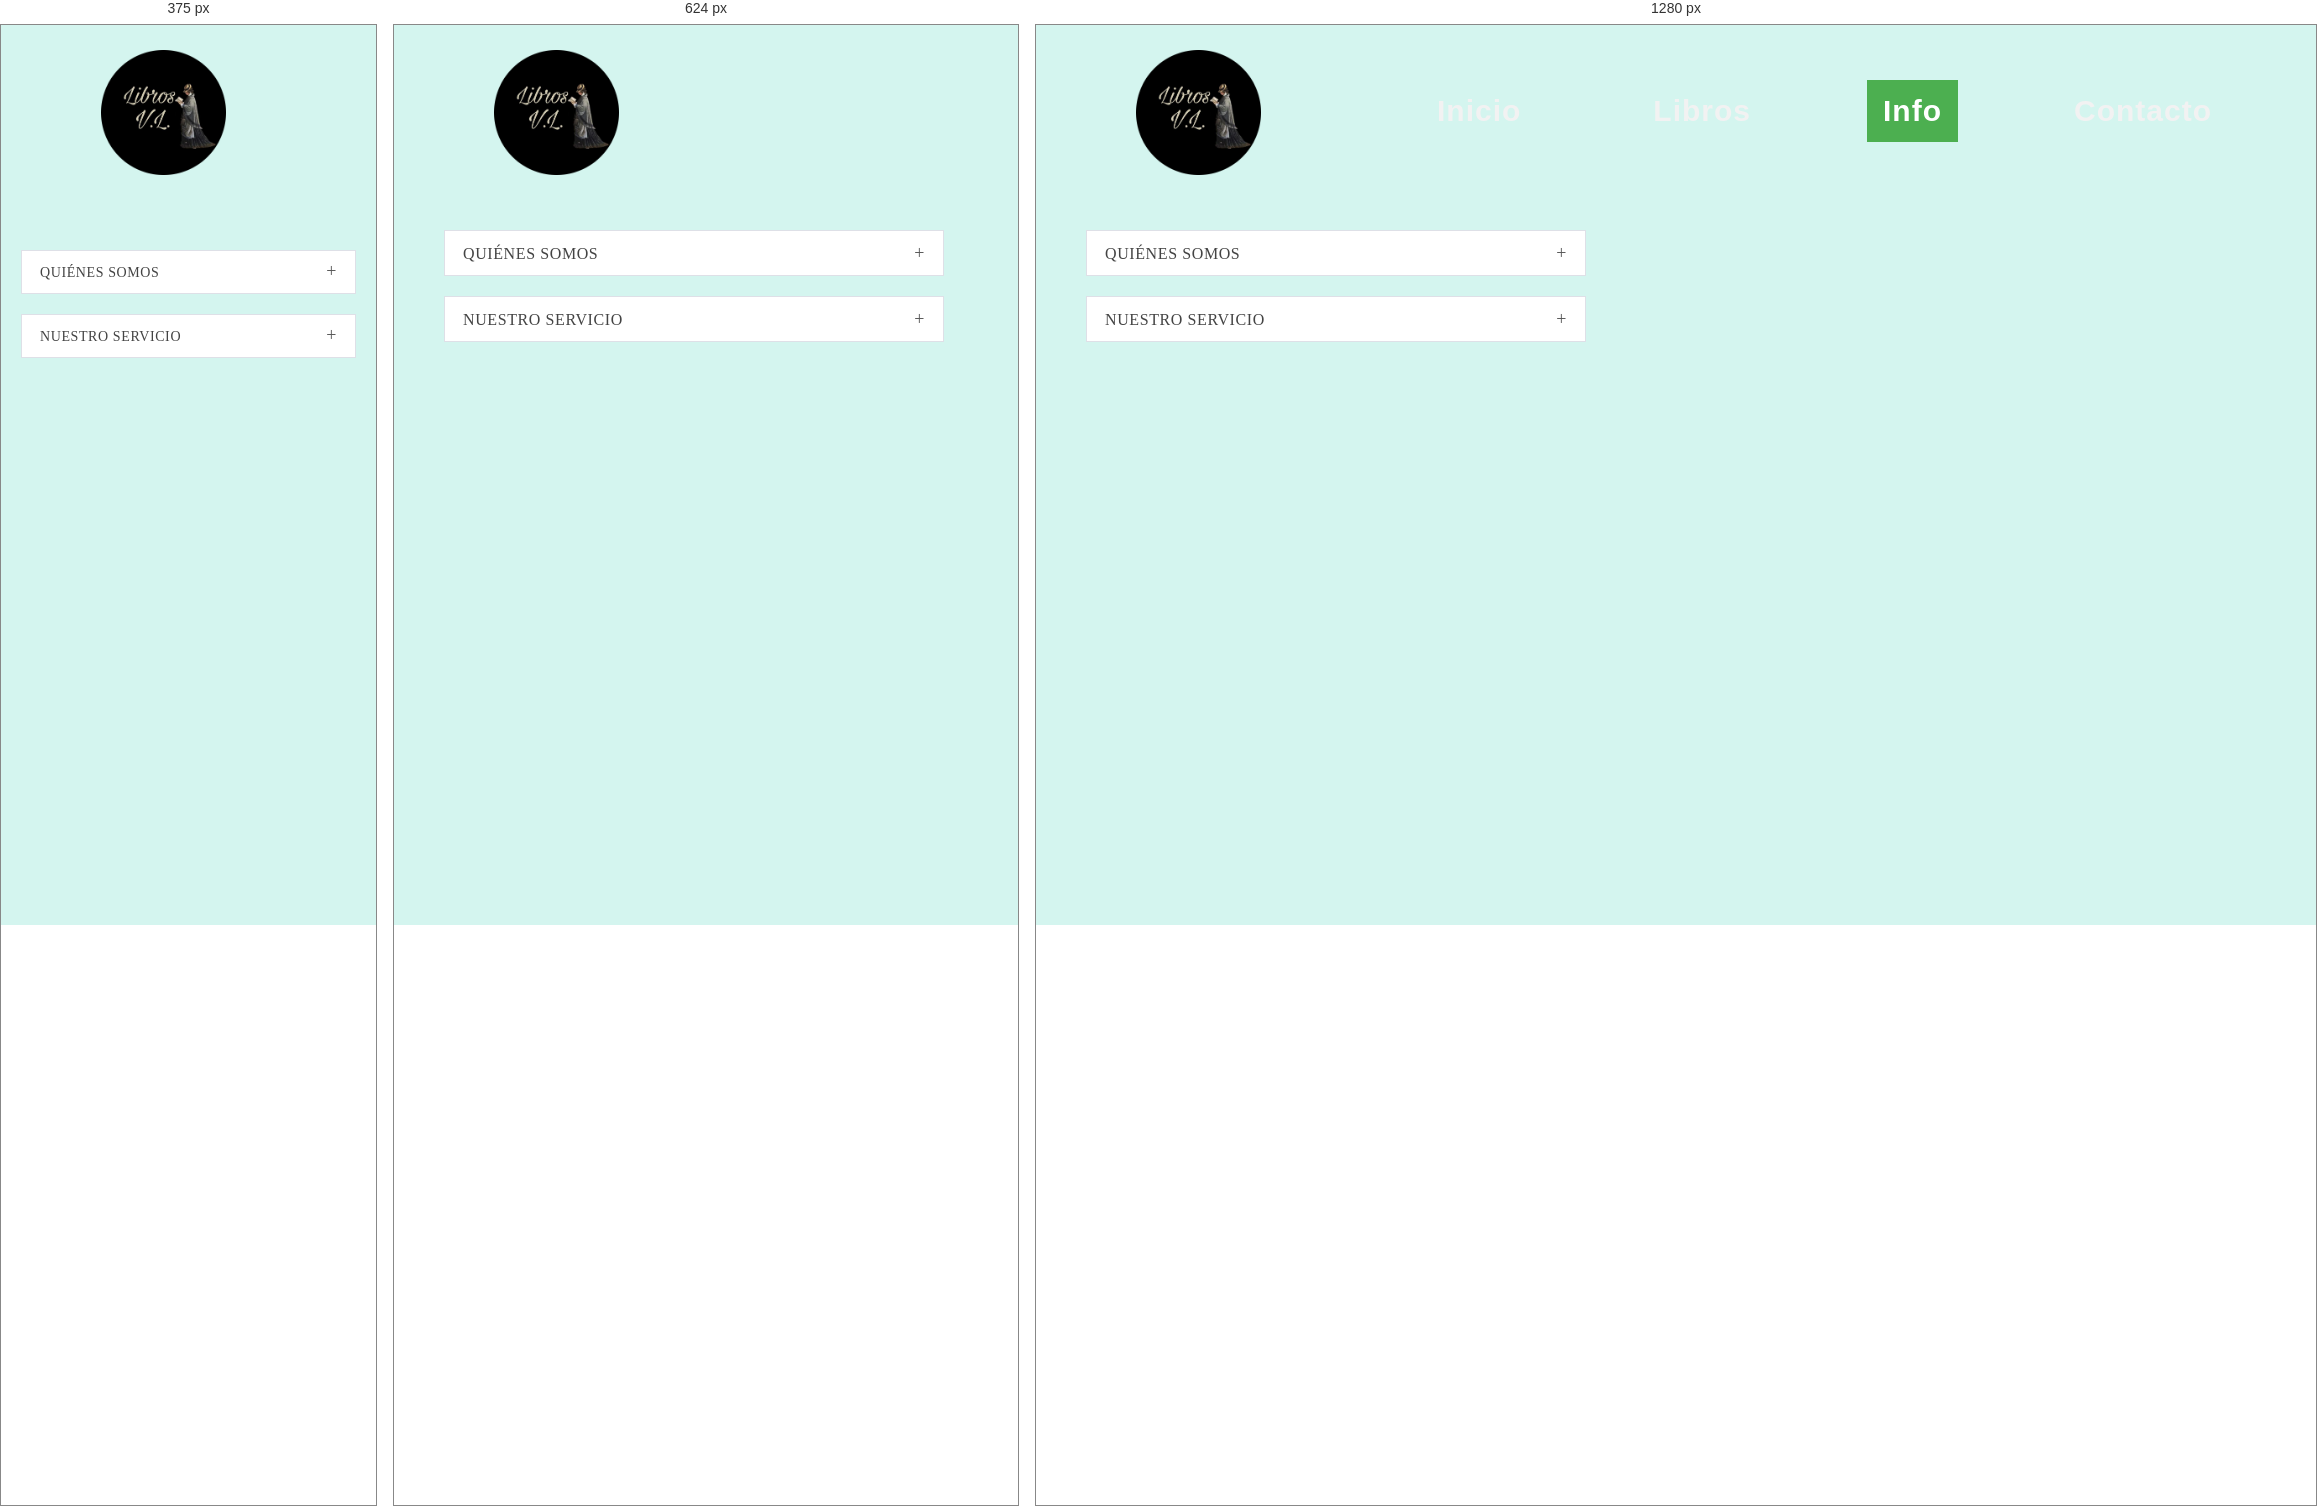
Rendered at 375 px, 624 px and 1280 px, left to right.

<!-- file: info.html -->
<!DOCTYPE HTML PUBLIC "-//W3C//DTD HTML 4.01 Transitional//EN" "http://www.w3.org/TR/html4/loose.dtd">
<html lang="es">
<head>
     <title>LIBROS V.L.</title>
     <meta name="description" content="Venta de libros y cómics.">
     <meta name="keywords" content="libros,cómics,comics">
     <meta name="viewport" content="width=device-width, initial-scale=1, maximum-scale=1, user-scalable=no">
     <meta http-equiv="content-type" content="text/html;charset=iso-8859-1">
     <link rel="stylesheet" type="text/css" href="/css/main.css">
     <script src="/js/main.js" language="javascript" type="text/javascript"></script>
     <script src="/js/jquery-1.11.3.min.js" language="javascript" type="text/javascript"></script>
</head>
<body>
    <div class="nav">
         <a href="index"><img class="logo" src="/images/logo.png"></a>
       <div class="topnav" id="myTopnav">
         <a href="/index" id="phone">Inicio</a>
         <a href="/html/books">Libros</a>
         <a class="active" href="/html/info">Info</a>
         <a href="/html/books">Contacto</a>
         <a class="icon" href="javascript:void(0);" onclick="phoneNav()">
             <i class="fa fa-bars"></i>
         </a>
        </div>
     </div>
     <div class="info-block-first">
             <div class="info-button">
                <button class="collapsible" type="button">Quiénes somos</button>
                   <div class="contenido">
                     <p>Lorem Ipsum</p>
                   </div>
            </div>
            <div class="info-button">
                <button class="collapsible" type="button">Nuestro servicio</button>
                  <div class="contenido">
                    <p>Lorem Ipsum</p>
                  </div>
            </div>
    </div>


/* @media block from main.css */
@media screen and (max-width: 768px) {
#phone {
       margin-top: 100px;
       }
       
.topnav a {
           display: none;
           margin-left: 0;
           }
           
.topnav a.icon {
                display: block;
                float: right;
                }

.topnav.responsive {
                    position: relative;
                    }

.topnav.responsive a {
                      display: block;
                      float: none;
                      margin: 0;
                      text-align: center;
                      top: 50px;
                      }

.topnav.responsive .icon {
                          position: absolute;
                          right: 20px;
                          top: -75px;
                          }
                          }

/* @media block from main.css */
@media screen and (max-width: 480px) {
             .collapsible
             {
              font-size: 20px;
              }
              }

/* @media block from main.css */
@media screen and (max-width: 480px) {
             .collapsible:after
             {
              margin-top: -4px;
              }
              }

/* @media block from main.css */
@media screen and (max-width: 480px) {
             .contenido p
            {
             font-size: 18px;
             }
             }

/* @media block from main.css */
@media screen and (max-width: 480px) {
             .info-block
            {
             margin-top: 55px;
             width: auto;
             }
             }

/* @media block from main.css */
@media screen and (max-width: 480px) {
             .info-block-first
            {
             margin-left: 20px;
             margin-right: 20px;
             margin-top: 50px;
             width: auto;
             }
             }

/* @media block from main.css */
@media screen and (max-width: 480px) {
             .info-cat
            {
             font-size: 24px; 
             font-weight: normal;
             }
             }